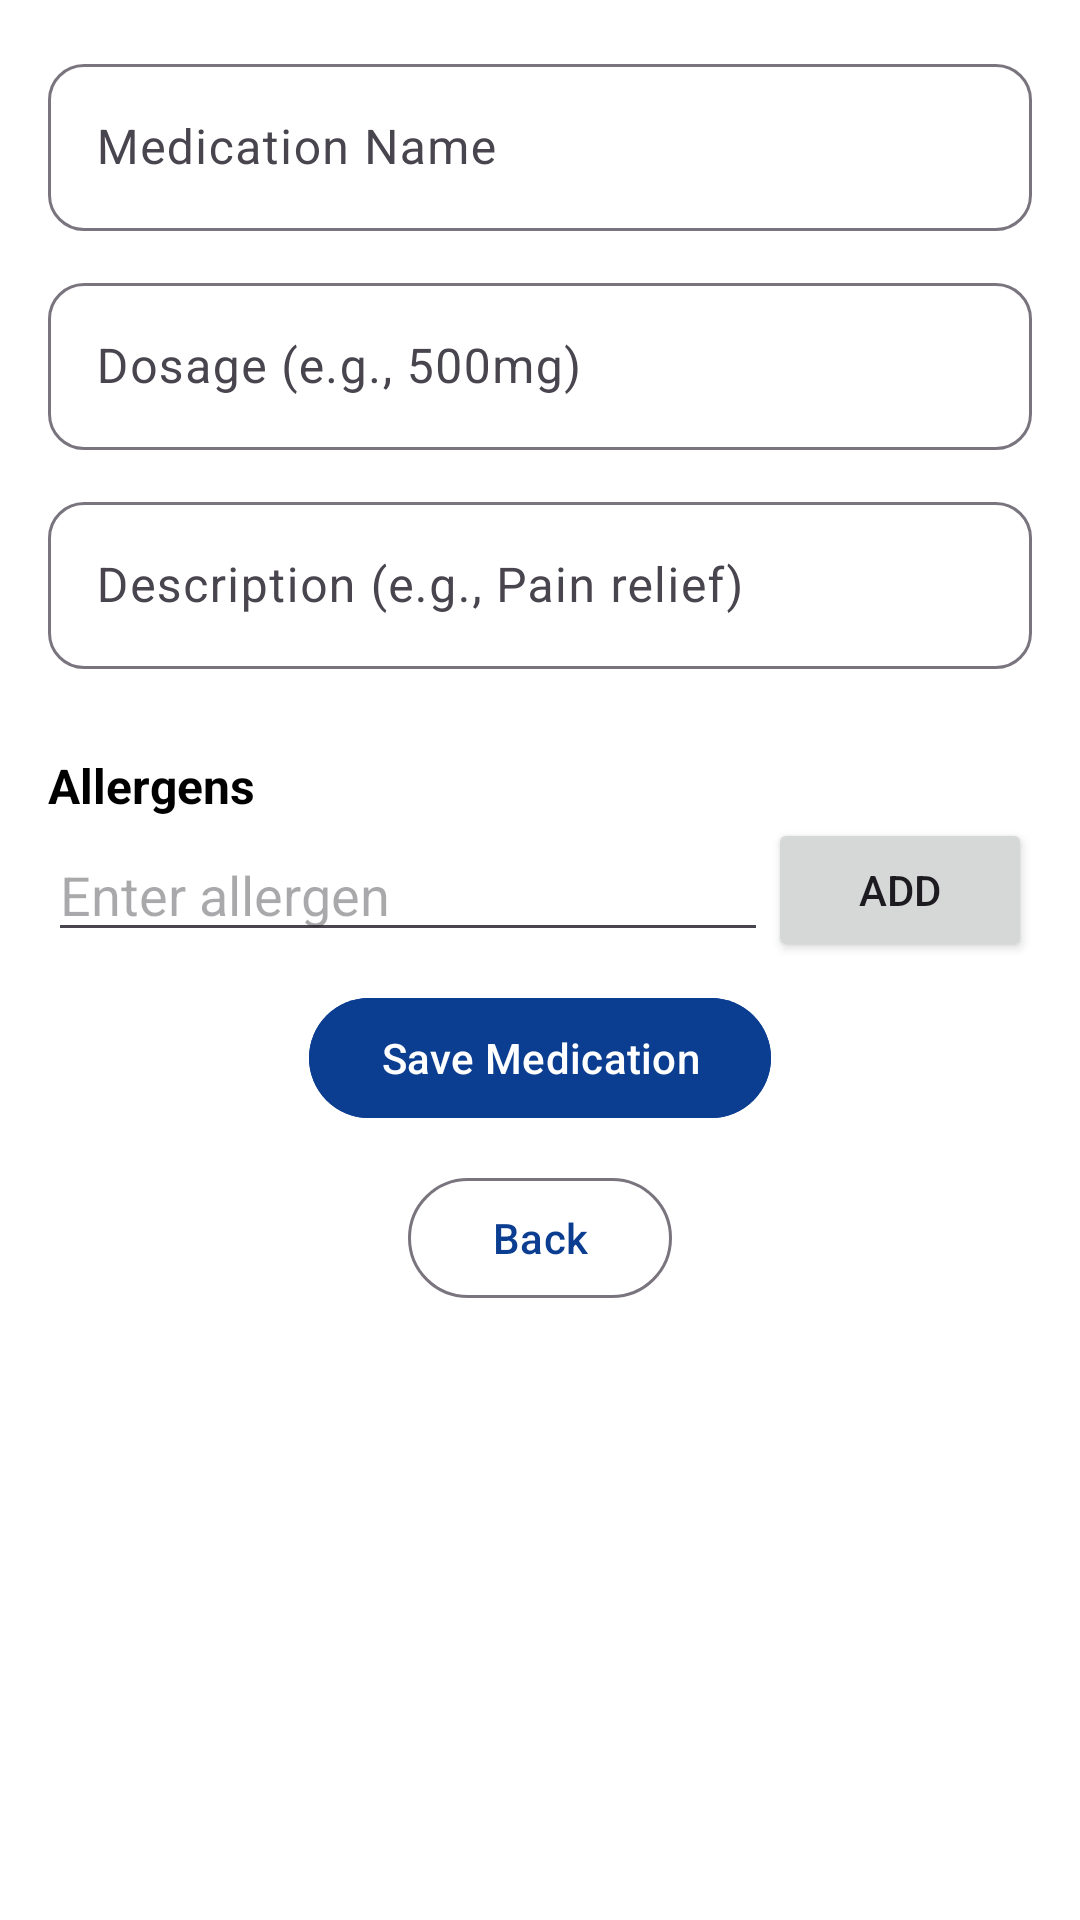

Android layout source for this screen:
<!-- AndroidManifest.xml: application theme Theme.FinalYearProject -->
<!-- res/layout/activity_add_medication.xml -->
<?xml version="1.0" encoding="utf-8"?>
<LinearLayout xmlns:android="http://schemas.android.com/apk/res/android"
    xmlns:app="http://schemas.android.com/apk/res-auto"
    android:layout_width="match_parent"
    android:layout_height="match_parent"
    android:orientation="vertical"
    android:padding="16dp"
    android:background="@android:color/white">

    
    <com.google.android.material.textfield.TextInputLayout
        android:layout_width="match_parent"
        android:layout_height="wrap_content"
        android:hint="Medication Name"
        app:boxBackgroundMode="outline"
        app:boxCornerRadiusTopStart="12dp"
        app:boxCornerRadiusTopEnd="12dp"
        app:boxCornerRadiusBottomStart="12dp"
        app:boxCornerRadiusBottomEnd="12dp"
        android:layout_marginBottom="12dp">
        <com.google.android.material.textfield.TextInputEditText
            android:id="@+id/nameInput"
            android:layout_width="match_parent"
            android:layout_height="wrap_content" />
    </com.google.android.material.textfield.TextInputLayout>

    
    <com.google.android.material.textfield.TextInputLayout
        android:layout_width="match_parent"
        android:layout_height="wrap_content"
        android:hint="Dosage (e.g., 500mg)"
        app:boxBackgroundMode="outline"
        app:boxCornerRadiusTopStart="12dp"
        app:boxCornerRadiusTopEnd="12dp"
        app:boxCornerRadiusBottomStart="12dp"
        app:boxCornerRadiusBottomEnd="12dp"
        android:layout_marginBottom="12dp">
        <com.google.android.material.textfield.TextInputEditText
            android:id="@+id/dosageInput"
            android:layout_width="match_parent"
            android:layout_height="wrap_content" />
    </com.google.android.material.textfield.TextInputLayout>

    
    <com.google.android.material.textfield.TextInputLayout
        android:layout_width="match_parent"
        android:layout_height="wrap_content"
        android:hint="Description (e.g., Pain relief)"
        app:boxBackgroundMode="outline"
        app:boxCornerRadiusTopStart="12dp"
        app:boxCornerRadiusTopEnd="12dp"
        app:boxCornerRadiusBottomStart="12dp"
        app:boxCornerRadiusBottomEnd="12dp"
        android:layout_marginBottom="12dp">
        <com.google.android.material.textfield.TextInputEditText
            android:id="@+id/descriptionInput"
            android:layout_width="match_parent"
            android:layout_height="wrap_content" />
    </com.google.android.material.textfield.TextInputLayout>

    
    <TextView
        android:layout_width="wrap_content"
        android:layout_height="wrap_content"
        android:text="Allergens"
        android:textSize="16sp"
        android:textStyle="bold"
        android:layout_marginTop="16dp"
        android:textColor="@android:color/black" />

    <LinearLayout
        android:layout_width="match_parent"
        android:layout_height="wrap_content"
        android:orientation="horizontal"
        android:gravity="center_vertical">

        <AutoCompleteTextView
            android:id="@+id/allergenInput"
            android:layout_width="0dp"
            android:layout_weight="1"
            android:layout_height="wrap_content"
            android:hint="Enter allergen" />

        <Button
            android:id="@+id/addAllergenButton"
            android:layout_width="wrap_content"
            android:layout_height="wrap_content"
            android:text="Add" />
    </LinearLayout>

    <ListView
        android:id="@+id/allergensListView"
        android:layout_width="match_parent"
        android:layout_height="wrap_content"
        android:layout_marginTop="8dp"
        android:divider="@android:color/darker_gray"
        android:dividerHeight="1dp" />



    
    <com.google.android.material.button.MaterialButton
        android:id="@+id/saveButton"
        android:layout_width="wrap_content"
        android:layout_height="wrap_content"
        android:text="Save Medication"
        style="@style/Widget.Material3.Button"
        android:layout_gravity="center_horizontal"
        app:cornerRadius="24dp"
        android:elevation="6dp"
        android:layout_marginBottom="12dp"
        android:textColor="@android:color/white"
        android:backgroundTint="@color/purple_500" />

    
    <com.google.android.material.button.MaterialButton
        android:id="@+id/backButton"
        android:layout_width="wrap_content"
        android:layout_height="wrap_content"
        android:text="Back"
        style="@style/Widget.Material3.Button.OutlinedButton"
        android:layout_gravity="center_horizontal"
        app:cornerRadius="24dp" />

</LinearLayout>
<!-- resources referenced by this layout -->
<resources>
  <color name="purple_500">#0B3D91</color>
  <style name="Theme.FinalYearProject" parent="Theme.Material3.DayNight.NoActionBar">
          
          <item name="colorPrimary">@color/primary</item>
          <item name="colorOnPrimary">@color/onPrimary</item>
  
          
          <item name="colorSecondary">@color/secondary</item>
          <item name="colorOnSecondary">@color/onSecondary</item>
  
          
          <item name="android:colorBackground">@color/background</item>
          <item name="colorSurface">@color/surface</item>
          <item name="colorOnSurface">@color/onSurface</item>
  
          
          <item name="android:statusBarColor" tools:targetApi="l">?attr/colorPrimary</item>
      </style>
  <color name="primary">#0B3D91</color>
  <color name="onPrimary">#FFFFFF</color>
  <color name="secondary">#FF6F00</color>
  <color name="onSecondary">#FFFFFF</color>
  <color name="background">#F5F5F5</color>
  <color name="surface">#FFFFFF</color>
  <color name="onSurface">#121212</color>
</resources>
